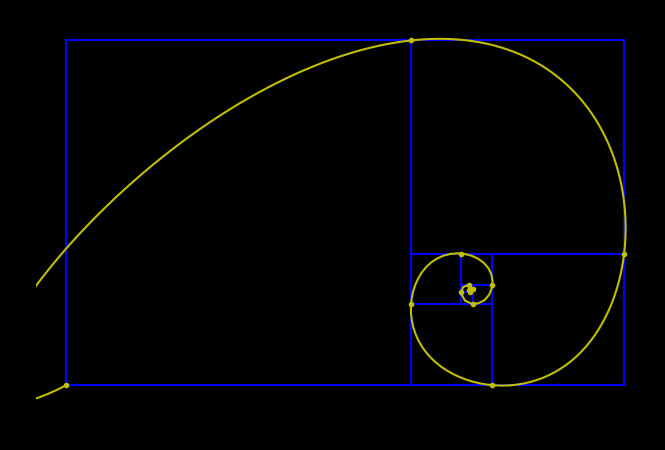

Write Python code to recreate this figure.
## goldenRectangles
## by Mike Phillips, 6/12/2017
##
## for creating and drawing nested golden rectangles, and interpolating the spiral
## 

# get numerical and plotting tools
import numpy as np
import matplotlib.pyplot as plt
from scipy import interpolate

# give plot/graphical options
BG = "k"    #.background color
STY = "b-"  #.style code (rectangles)
DEPTH = 12   #.number of rectangles to draw
SIZE = 8    #.figure size (inches[?])
BASE = [0., 0.] #.base point (i.e. origin)
L = 10      #.initial rectangle size (length) on axes
SPIRAL = True   #.choose whether to show the spiral
S_STY = "y."    #.style code (spiral points)

# define the golden ratio
phi = (1+ (5**(0.5)) )/2

# lists for vertices of rectangle (ordered clockwise)
base = np.array(BASE)  #.base point of rectangle (lower-left corner)
width = L*phi           #.width of initial rectangle
height = L              #.height of initial rectangle
x = base[0] + width * np.array([0, 0, 1, 1, 0])
y = base[1] + height * np.array([0, 1, 1, 0, 0])

# initialization list of (x,y) points associated with the spiral
spiral = np.zeros((DEPTH + 1, 2))
spiral[0] = base.copy()     #.first (zeroth) spiral point is the initial base point

# define figure and axes
spillover = L / (phi ** 5)  #.spillover amount (image padding)
fig = plt.figure("Golden Rectangles : depth %i" % DEPTH, (SIZE, SIZE), facecolor = BG)
ax = fig.add_subplot(111, facecolor = BG, aspect = "equal")
ax.set_xlim( np.min(x) - spillover, np.max(x) + spillover )
ax.set_ylim( np.min(y) - spillover, np.max(y) + spillover )

# plot initial rectangle
ax.plot(x, y, STY)

# square off the rectangle repeatedly, and plot
mode = "right"   #.rectangle mode - cycle through the directions to make the spiral pattern
for rect in range(1, DEPTH + 1) :
    if mode == "right" :
        sqline_x = ( base[0] + height ) * np.ones(2)    #.pair of x-points for new line
        sqline_y = base[1] + np.array([0, height])      #.pair of y-points for new line
        width = width - height                          #.new rectangle dimension (width or height)
        base[0] += height                               #.shift the base point (if needed)
        mode = "bottom"                                 #.switch mode to the next one
    elif mode == "bottom" :
        sqline_x = base[0] + np.array([0, width])
        sqline_y = ( base[1] + (height - width) ) * np.ones(2)
        height = height - width
        #base stays the same
        mode = "left"
    elif mode == "left" :
        sqline_x = ( base[0] + (width - height) ) * np.ones(2)
        sqline_y = base[1] + np.array([height, 0])
        width = width - height
        #base stays the same
        mode = "top"
    elif mode == "top" :
        sqline_x = base[0] + np.array([width, 0])
        sqline_y = ( base[1] + width ) * np.ones(2)
        height = height - width
        base[1] += width
        mode = "right"
    else :
        print("\n\tSOMETHING WENT WRONG!!\n\n")
        break
    spiral[rect] = np.array([sqline_x[1], sqline_y[1]])     #.add a point to the spiral
    ax.plot(sqline_x, sqline_y, STY)            #.plot the new line


# plot & show the figure with the spiral (if desired)
if SPIRAL :
    spiral = spiral.transpose()
    spiral_x, spiral_y = spiral[0,:], spiral[1,:]
    tck, u = interpolate.splprep([spiral_x,spiral_y], k = 4, s = 0 )
    unew = np.arange( np.min(u), np.max(u), (np.max(u)-np.min(u))/200 )
    spiral_out = interpolate.splev(unew, tck)
    ax.plot(spiral_x, spiral_y, S_STY, spiral_out[0], spiral_out[1], "y-")
    
plt.show()

# clear out unused namespaces!
del plt, np, interpolate
